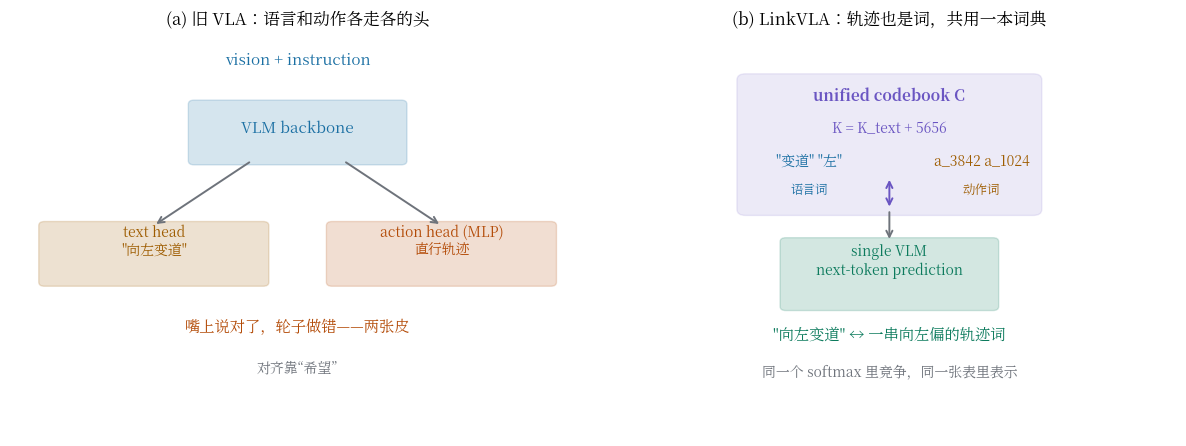

This chart was generated by the following Python code: (Note: this script raises an exception after producing the figure.)
"""统一 codebook 示意：语言 token 和 action token 住在同一张表里，
同一个自回归模型处理。对比旧架构（两个头）。
"""
import matplotlib
matplotlib.use("Agg")
import matplotlib.pyplot as plt
import matplotlib.patches as mpatches
from matplotlib.font_manager import fontManager

fontManager.addfont("/usr/share/fonts/opentype/noto/NotoSerifCJK-Regular.ttc")
plt.rcParams["mathtext.fontset"] = "cm"
plt.rcParams["font.size"] = 11
plt.rcParams["font.family"] = "sans-serif"
plt.rcParams["font.sans-serif"] = ["Noto Serif CJK JP", "DejaVu Sans"]

IN = "#1a6fa3"
OUT = "#9e5c00"
OP = "#0b7a5c"
ALT = "#6a55c2"
WIRE = "#6e737b"

fig, axes = plt.subplots(1, 2, figsize=(12, 4.6), facecolor="white")

# ---------- 左：旧架构，两个头 ----------
ax = axes[0]
ax.set_xlim(0, 10)
ax.set_ylim(0, 10)
ax.axis("off")
ax.set_title("(a) 旧 VLA：语言和动作各走各的头", fontsize=12)
ax.text(5, 9.2, "vision + instruction", ha="center", color=IN, fontsize=11)
ax.add_patch(mpatches.FancyBboxPatch((3.2, 6.8), 3.6, 1.4, boxstyle="round,pad=0.1",
                                    fc=IN, ec=IN, alpha=0.18))
ax.text(5, 7.5, "VLM backbone", ha="center", color=IN, fontsize=11)
# 语言头
ax.annotate("", xy=(2.5, 5.2), xytext=(4.2, 6.8),
            arrowprops=dict(arrowstyle="->", color=WIRE, lw=1.4))
ax.add_patch(mpatches.FancyBboxPatch((0.6, 3.8), 3.8, 1.4, boxstyle="round,pad=0.1",
                                    fc=OUT, ec=OUT, alpha=0.18))
ax.text(2.5, 4.5, "text head\n\"向左变道\"", ha="center", color=OUT, fontsize=10)
# 动作头
ax.annotate("", xy=(7.5, 5.2), xytext=(5.8, 6.8),
            arrowprops=dict(arrowstyle="->", color=WIRE, lw=1.4))
ax.add_patch(mpatches.FancyBboxPatch((5.6, 3.8), 3.8, 1.4, boxstyle="round,pad=0.1",
                                    fc="#b34a06", ec="#b34a06", alpha=0.18))
ax.text(7.5, 4.5, "action head (MLP)\n直行轨迹", ha="center", color="#b34a06", fontsize=10)
ax.text(5, 2.6, "嘴上说对了，轮子做错——两张皮", ha="center",
        color="#b34a06", fontsize=11, style="italic")
ax.text(5, 1.6, "对齐靠“希望”", ha="center", color=WIRE, fontsize=10)

# ---------- 右：LinkVLA，一个 codebook ----------
ax = axes[1]
ax.set_xlim(0, 10)
ax.set_ylim(0, 10)
ax.axis("off")
ax.set_title("(b) LinkVLA：轨迹也是词，共用一本词典", fontsize=12)
# codebook 表
ax.add_patch(mpatches.FancyBboxPatch((2.5, 5.6), 5, 3.2, boxstyle="round,pad=0.15",
                                    fc=ALT, ec=ALT, alpha=0.12))
ax.text(5, 8.3, "unified codebook C", ha="center", color=ALT, fontsize=11,
        weight="bold")
ax.text(5, 7.5, "K = K_text + 5656", ha="center", color=ALT, fontsize=10)
ax.text(3.6, 6.7, "\"变道\" \"左\"", ha="center", color=IN, fontsize=10)
ax.text(6.6, 6.7, "a_3842 a_1024", ha="center", color=OUT, fontsize=10)
ax.text(3.6, 6.0, "语言词", ha="center", color=IN, fontsize=9)
ax.text(6.6, 6.0, "动作词", ha="center", color=OUT, fontsize=9)
ax.annotate("", xy=(5, 5.6), xytext=(5, 6.4),
            arrowprops=dict(arrowstyle="<->", color=ALT, lw=1.4))
# 同一个模型
ax.add_patch(mpatches.FancyBboxPatch((3.2, 3.2), 3.6, 1.6, boxstyle="round,pad=0.1",
                                    fc=OP, ec=OP, alpha=0.18))
ax.text(5, 4.0, "single VLM\nnext-token prediction", ha="center", color=OP,
        fontsize=10)
ax.annotate("", xy=(5, 4.8), xytext=(5, 5.6),
            arrowprops=dict(arrowstyle="->", color=WIRE, lw=1.4))
ax.text(5, 2.4, "\"向左变道\" ↔ 一串向左偏的轨迹词", ha="center", color=OP,
        fontsize=11)
ax.text(5, 1.5, "同一个 softmax 里竞争，同一张表里表示", ha="center",
        color=WIRE, fontsize=10)

fig.tight_layout()
fig.savefig("/home/hatch/workspace/your_files/paper-xray-100/papers/088-Agent-linkvla/fig-unified-codebook.png",
            dpi=150)
print("saved fig-unified-codebook.png")
